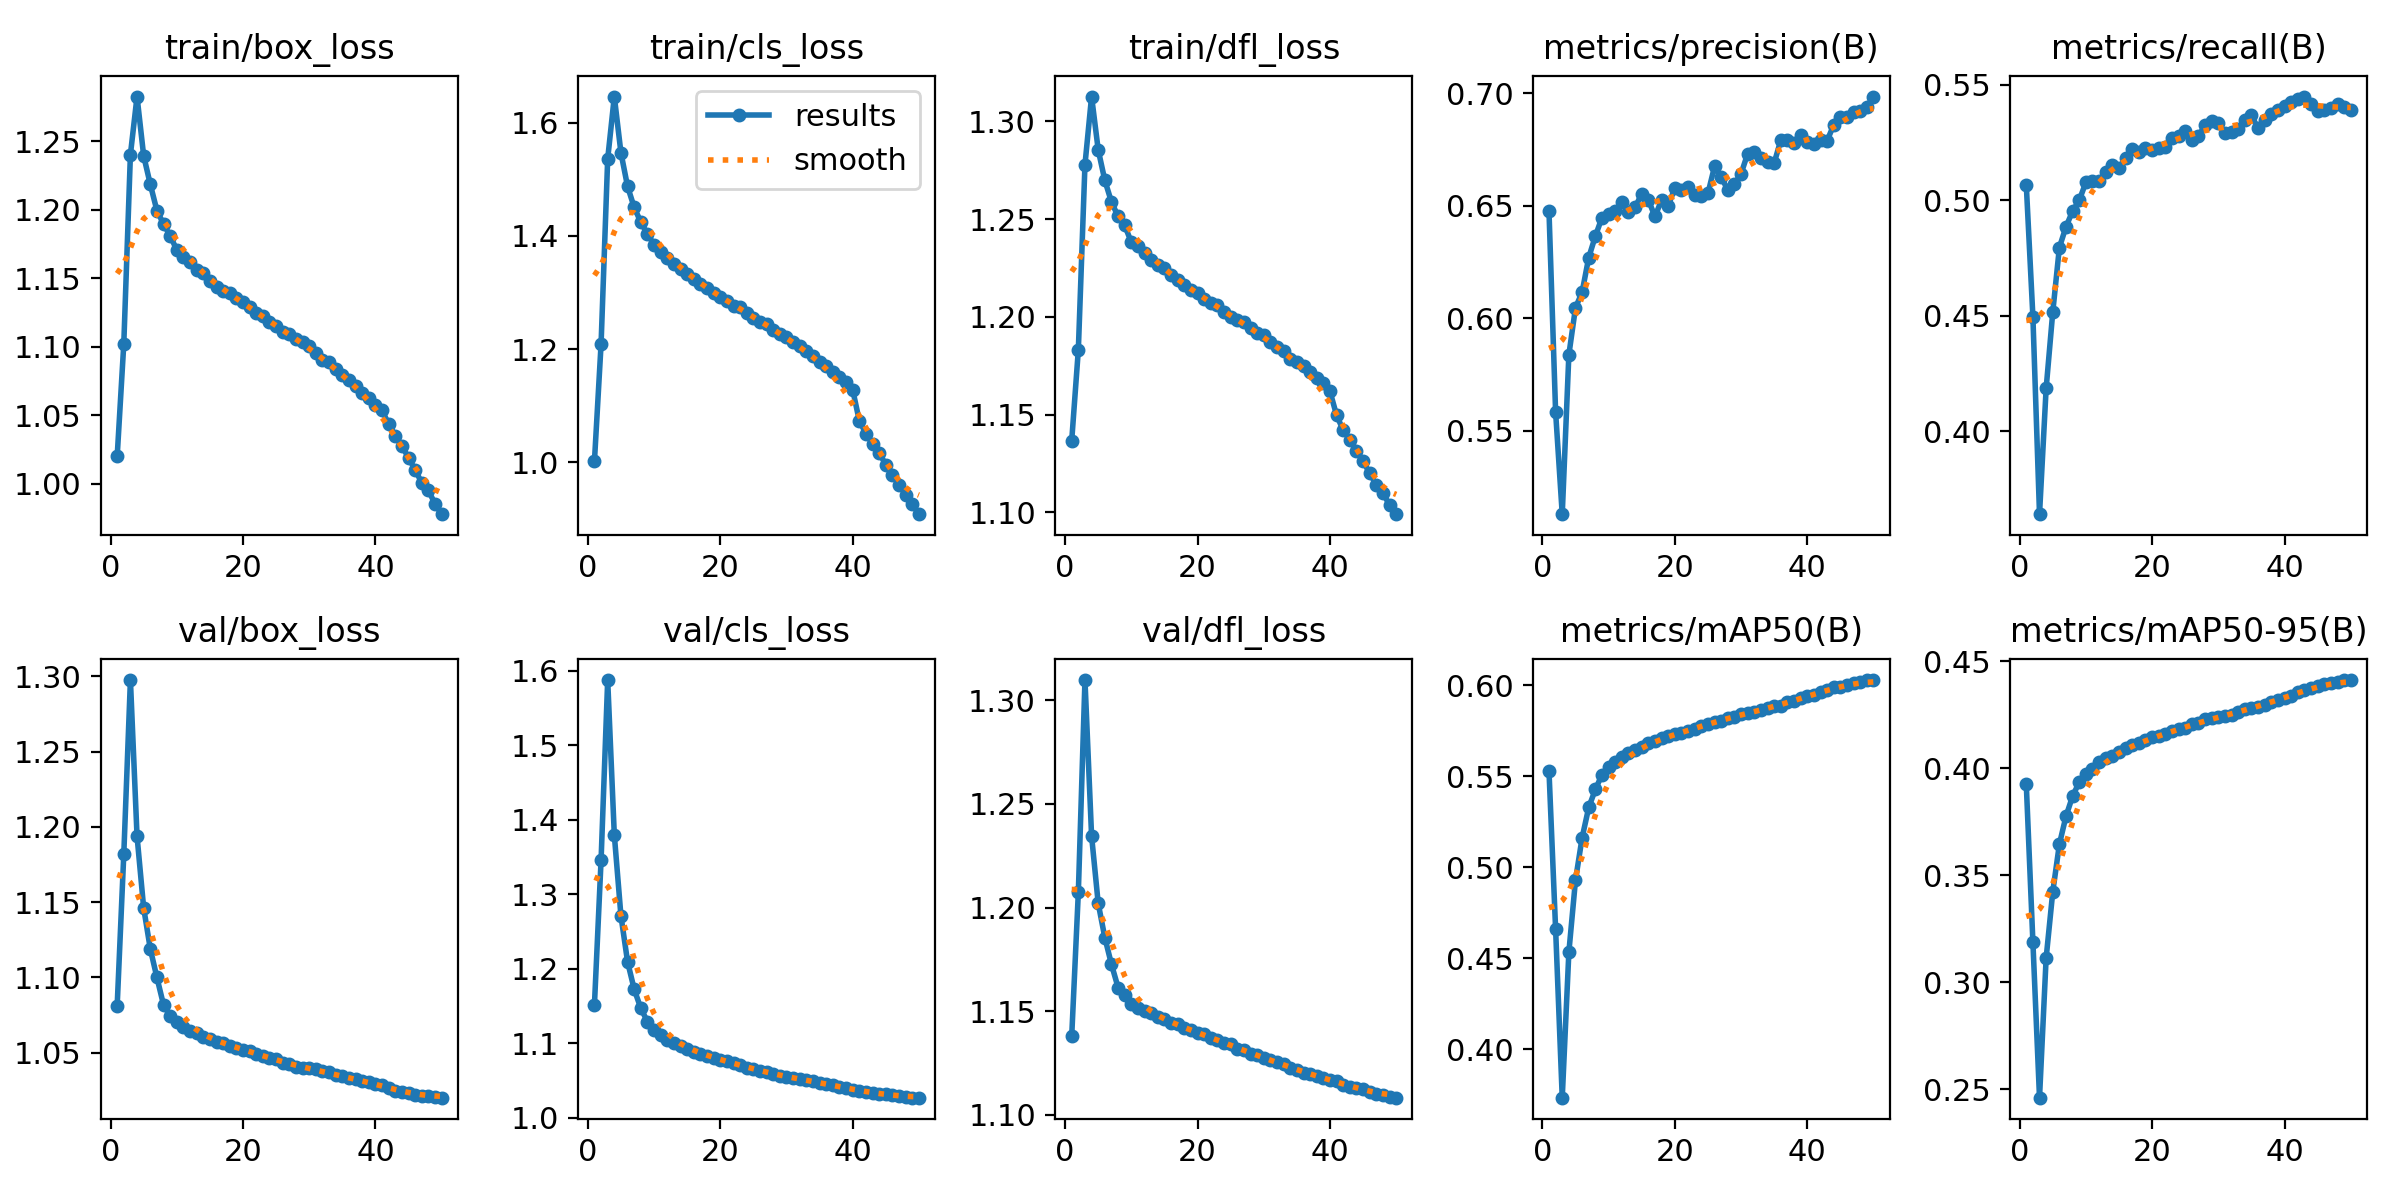

The data file committed next to this chart (first rows):
epoch, time, train/box_loss, train/cls_loss, train/dfl_loss, metrics/precision(B), metrics/recall(B), metrics/mAP50(B), metrics/mAP50-95(B), val/box_loss, val/cls_loss, val/dfl_loss, lr/pg0, lr/pg1, lr/pg2
1, 1425, 1.02, 1.002, 1.137, 0.6475, 0.5068, 0.5529, 0.3927, 1.081, 1.152, 1.138, 0.003331, 0.003331, 0.003331
2, 2922, 1.102, 1.209, 1.183, 0.5581, 0.4496, 0.466, 0.3189, 1.182, 1.346, 1.207, 0.006533, 0.006533, 0.006533
3, 4478, 1.24, 1.536, 1.278, 0.5128, 0.3642, 0.3735, 0.2461, 1.298, 1.588, 1.31, 0.009602, 0.009602, 0.009602
4, 6031, 1.282, 1.646, 1.313, 0.5837, 0.4186, 0.4534, 0.3114, 1.194, 1.38, 1.235, 0.009406, 0.009406, 0.009406
5, 7588, 1.239, 1.547, 1.285, 0.6046, 0.4516, 0.4929, 0.3423, 1.146, 1.271, 1.202, 0.009208, 0.009208, 0.009208
6, 9145, 1.218, 1.487, 1.27, 0.6116, 0.4795, 0.5163, 0.3645, 1.119, 1.21, 1.186, 0.00901, 0.00901, 0.00901
7, 10695, 1.199, 1.45, 1.259, 0.6269, 0.4885, 0.5329, 0.3776, 1.1, 1.173, 1.173, 0.008812, 0.008812, 0.008812
8, 12254, 1.19, 1.424, 1.251, 0.6364, 0.4953, 0.5428, 0.387, 1.082, 1.147, 1.161, 0.008614, 0.008614, 0.008614
9, 13792, 1.181, 1.403, 1.247, 0.6447, 0.5, 0.5509, 0.3936, 1.074, 1.129, 1.158, 0.008416, 0.008416, 0.008416
10, 15331, 1.171, 1.385, 1.238, 0.6461, 0.5077, 0.555, 0.3976, 1.07, 1.118, 1.153, 0.008218, 0.008218, 0.008218
11, 16868, 1.166, 1.372, 1.236, 0.6475, 0.5082, 0.5579, 0.3999, 1.067, 1.111, 1.151, 0.00802, 0.00802, 0.00802
12, 18430, 1.162, 1.36, 1.233, 0.6518, 0.5082, 0.5604, 0.4029, 1.065, 1.105, 1.15, 0.007822, 0.007822, 0.007822
13, 19974, 1.156, 1.351, 1.229, 0.6474, 0.5123, 0.5628, 0.4049, 1.063, 1.1, 1.149, 0.007624, 0.007624, 0.007624
14, 21514, 1.154, 1.342, 1.227, 0.6492, 0.5154, 0.5644, 0.4059, 1.061, 1.096, 1.147, 0.007426, 0.007426, 0.007426
15, 23057, 1.148, 1.332, 1.225, 0.6553, 0.514, 0.5661, 0.4077, 1.059, 1.093, 1.146, 0.007228, 0.007228, 0.007228
16, 24602, 1.144, 1.324, 1.221, 0.6526, 0.5181, 0.5685, 0.4097, 1.057, 1.089, 1.144, 0.00703, 0.00703, 0.00703
17, 26151, 1.141, 1.315, 1.219, 0.6452, 0.5221, 0.5694, 0.4108, 1.056, 1.086, 1.144, 0.006832, 0.006832, 0.006832
18, 27692, 1.139, 1.308, 1.216, 0.6524, 0.521, 0.5712, 0.4121, 1.054, 1.083, 1.142, 0.006634, 0.006634, 0.006634
19, 29249, 1.136, 1.299, 1.214, 0.65, 0.5224, 0.572, 0.4133, 1.053, 1.08, 1.141, 0.006436, 0.006436, 0.006436
20, 30800, 1.132, 1.293, 1.212, 0.6578, 0.5216, 0.5734, 0.4146, 1.052, 1.078, 1.139, 0.006238, 0.006238, 0.006238
21, 32343, 1.129, 1.284, 1.209, 0.6569, 0.5224, 0.574, 0.4149, 1.051, 1.076, 1.139, 0.00604, 0.00604, 0.00604
22, 33892, 1.125, 1.277, 1.207, 0.6582, 0.5231, 0.5747, 0.416, 1.049, 1.073, 1.137, 0.005842, 0.005842, 0.005842
23, 35438, 1.123, 1.274, 1.206, 0.6549, 0.5271, 0.5762, 0.4172, 1.048, 1.07, 1.136, 0.005644, 0.005644, 0.005644
24, 36980, 1.118, 1.265, 1.202, 0.6541, 0.5277, 0.5778, 0.4184, 1.046, 1.067, 1.135, 0.005446, 0.005446, 0.005446
25, 38527, 1.115, 1.255, 1.2, 0.6554, 0.5298, 0.579, 0.419, 1.046, 1.066, 1.134, 0.005248, 0.005248, 0.005248
26, 40063, 1.111, 1.249, 1.198, 0.6675, 0.5259, 0.5799, 0.4205, 1.043, 1.063, 1.132, 0.00505, 0.00505, 0.00505
27, 41598, 1.109, 1.244, 1.198, 0.6627, 0.5278, 0.5803, 0.4211, 1.042, 1.061, 1.131, 0.004852, 0.004852, 0.004852
28, 43131, 1.106, 1.235, 1.194, 0.657, 0.5324, 0.5819, 0.4229, 1.041, 1.059, 1.129, 0.004654, 0.004654, 0.004654
29, 44684, 1.103, 1.227, 1.192, 0.6596, 0.5342, 0.5829, 0.4235, 1.04, 1.057, 1.129, 0.004456, 0.004456, 0.004456
30, 46221, 1.1, 1.222, 1.191, 0.6642, 0.5332, 0.5843, 0.4239, 1.04, 1.055, 1.127, 0.004258, 0.004258, 0.004258
31, 47775, 1.095, 1.213, 1.187, 0.6731, 0.5289, 0.5848, 0.4244, 1.039, 1.054, 1.127, 0.00406, 0.00406, 0.00406
32, 49303, 1.09, 1.205, 1.185, 0.6738, 0.5296, 0.5854, 0.4251, 1.038, 1.052, 1.125, 0.003862, 0.003862, 0.003862
33, 50852, 1.089, 1.197, 1.182, 0.6712, 0.531, 0.5863, 0.4262, 1.037, 1.051, 1.125, 0.003664, 0.003664, 0.003664
34, 52408, 1.084, 1.188, 1.178, 0.6693, 0.5348, 0.5874, 0.4275, 1.035, 1.049, 1.123, 0.003466, 0.003466, 0.003466
35, 53951, 1.08, 1.177, 1.177, 0.669, 0.5367, 0.5884, 0.4282, 1.034, 1.047, 1.122, 0.003268, 0.003268, 0.003268
36, 55495, 1.076, 1.17, 1.175, 0.6791, 0.531, 0.5887, 0.4285, 1.033, 1.046, 1.12, 0.00307, 0.00307, 0.00307
37, 57038, 1.072, 1.16, 1.172, 0.6794, 0.5347, 0.5907, 0.4298, 1.032, 1.044, 1.12, 0.002872, 0.002872, 0.002872
38, 58589, 1.067, 1.151, 1.169, 0.6777, 0.5371, 0.5914, 0.4309, 1.031, 1.042, 1.119, 0.002674, 0.002674, 0.002674
39, 60132, 1.062, 1.142, 1.166, 0.6813, 0.5389, 0.5932, 0.432, 1.03, 1.04, 1.118, 0.002476, 0.002476, 0.002476
40, 61682, 1.058, 1.128, 1.162, 0.6782, 0.5409, 0.594, 0.433, 1.029, 1.038, 1.117, 0.002278, 0.002278, 0.002278
41, 63171, 1.054, 1.073, 1.15, 0.6773, 0.5424, 0.5945, 0.4338, 1.028, 1.037, 1.116, 0.00208, 0.00208, 0.00208
42, 64700, 1.044, 1.051, 1.142, 0.6792, 0.5438, 0.5966, 0.4356, 1.026, 1.034, 1.115, 0.001882, 0.001882, 0.001882
43, 66232, 1.035, 1.033, 1.137, 0.6789, 0.5448, 0.5977, 0.4365, 1.025, 1.033, 1.114, 0.001684, 0.001684, 0.001684
44, 67745, 1.028, 1.016, 1.132, 0.6859, 0.5415, 0.5988, 0.4375, 1.024, 1.032, 1.113, 0.001486, 0.001486, 0.001486
45, 69258, 1.019, 0.9964, 1.126, 0.6893, 0.5388, 0.5991, 0.4385, 1.023, 1.032, 1.112, 0.001288, 0.001288, 0.001288
46, 70771, 1.01, 0.9778, 1.12, 0.6896, 0.5391, 0.6004, 0.4395, 1.022, 1.03, 1.111, 0.00109, 0.00109, 0.00109
47, 72282, 1.001, 0.9604, 1.114, 0.6915, 0.5398, 0.6015, 0.4398, 1.021, 1.029, 1.11, 0.000892, 0.000892, 0.000892
48, 73797, 0.9953, 0.943, 1.11, 0.6919, 0.5416, 0.602, 0.4406, 1.021, 1.028, 1.11, 0.000694, 0.000694, 0.000694
49, 75322, 0.9855, 0.9258, 1.104, 0.6938, 0.5404, 0.6028, 0.4412, 1.02, 1.027, 1.109, 0.000496, 0.000496, 0.000496
50, 76834, 0.978, 0.9087, 1.099, 0.6985, 0.5391, 0.6029, 0.4413, 1.02, 1.027, 1.108, 0.000298, 0.000298, 0.000298
